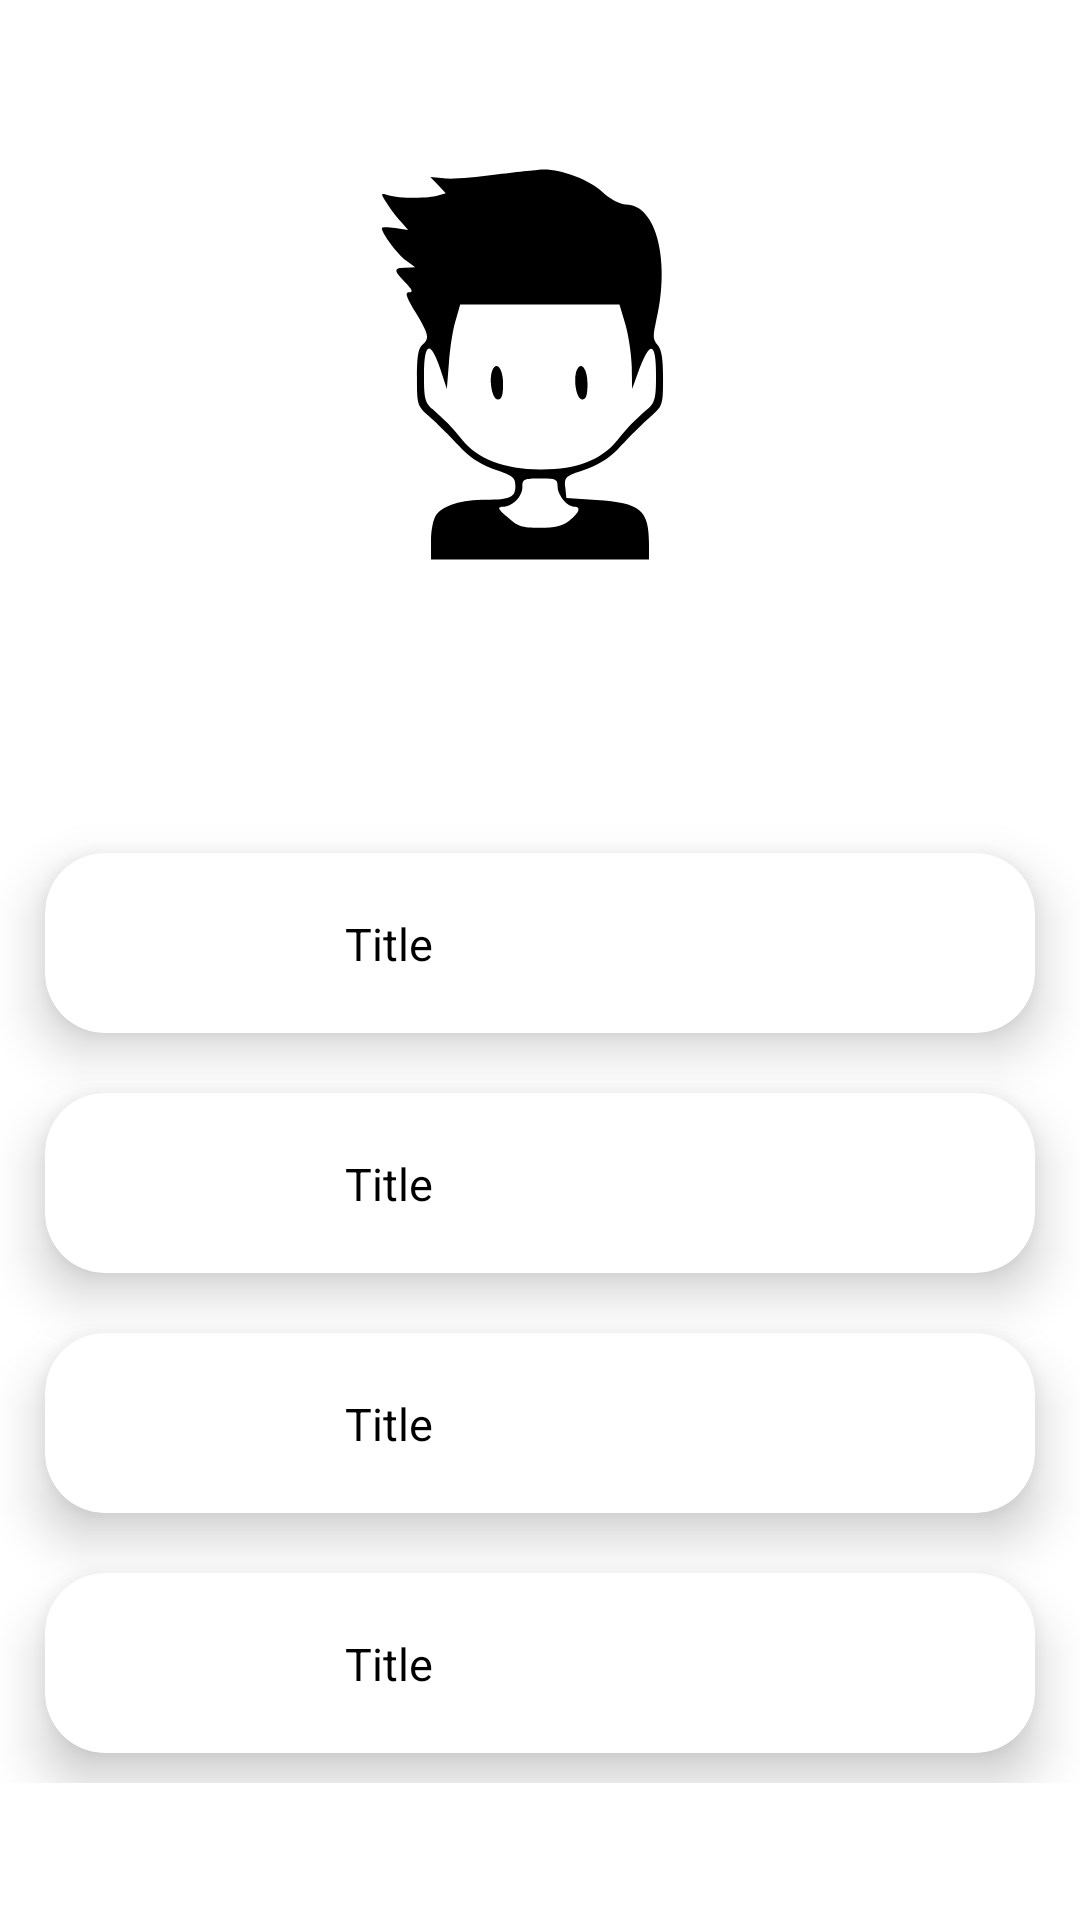

Android layout source for this screen:
<!-- AndroidManifest.xml: application theme Theme.TextScanPro -->
<!-- res/layout/fragment_profile.xml -->
<?xml version="1.0" encoding="utf-8"?>
<androidx.constraintlayout.widget.ConstraintLayout xmlns:android="http://schemas.android.com/apk/res/android"
    xmlns:tools="http://schemas.android.com/tools"
    android:layout_width="match_parent"
    android:layout_height="match_parent"
    xmlns:app="http://schemas.android.com/apk/res-auto">

    <ImageView
        android:layout_width="150sp"
        android:layout_height="150sp"
        android:id="@+id/profilePhoto"
        android:src="@drawable/male"
        android:layout_marginTop="40dp"
        android:contentDescription="@string/profile_photo"
        app:layout_constraintTop_toTopOf="parent"
        app:layout_constraintHorizontal_bias="0.5"
        app:layout_constraintStart_toStartOf="parent"
        app:layout_constraintEnd_toEndOf="parent" />

    <TextView
        android:layout_width="wrap_content"
        android:layout_height="wrap_content"
        android:id="@+id/emailId"
        android:text=""
        android:textColor="@color/black"
        android:layout_marginTop="20dp"
        android:textSize="18sp"
        app:layout_constraintTop_toBottomOf="@id/profilePhoto"
        app:layout_constraintHorizontal_bias="0.5"
        app:layout_constraintStart_toStartOf="parent"
        app:layout_constraintEnd_toEndOf="parent" />

    <ScrollView
        android:layout_width="match_parent"
        android:layout_height="0dp"
        android:layout_marginTop="40dp"
        app:layout_constraintTop_toBottomOf="@+id/emailId"
        app:layout_constraintBottom_toBottomOf="parent">

        <LinearLayout
            android:layout_width="match_parent"
            android:layout_height="wrap_content"
            android:orientation="vertical">

            <include layout="@layout/profile_layout"
                android:id="@+id/changeEmail" />

            <include layout="@layout/profile_layout"
                android:id="@+id/changePasscode"/>

            <include layout="@layout/profile_layout"
                android:id="@+id/changeName"/>

            <include layout="@layout/profile_layout"
                android:id="@+id/logout"/>

            </LinearLayout>

    </ScrollView>

</androidx.constraintlayout.widget.ConstraintLayout>
<!-- res/layout/profile_layout.xml (included above) -->
<?xml version="1.0" encoding="utf-8"?>
<androidx.cardview.widget.CardView
    xmlns:android="http://schemas.android.com/apk/res/android"
    android:layout_width="330sp"
    android:layout_height="wrap_content"
    android:layout_gravity="center_horizontal"
    xmlns:app="http://schemas.android.com/apk/res-auto"
    android:layout_marginHorizontal="15dp"
    android:layout_marginVertical="10dp"
    app:cardCornerRadius="20dp"
    app:cardElevation="10dp">

    <androidx.constraintlayout.widget.ConstraintLayout
        android:layout_width="match_parent"
        android:layout_height="wrap_content">

        <ImageView
            android:layout_width="60dp"
            android:layout_height="60dp"
            android:id="@+id/imageRecycle"
            android:src="@drawable/baseline_person_24"
            android:layout_marginStart="20dp"
            android:padding="10dp"
            android:adjustViewBounds="true"
            android:scaleType="fitXY"
            app:layout_constraintStart_toStartOf="parent"
            app:layout_constraintBottom_toBottomOf="parent"
            app:layout_constraintTop_toTopOf="parent"/>

        <TextView
            android:layout_width="wrap_content"
            android:layout_height="wrap_content"
            android:id="@+id/title"
            android:text="@string/title"
            android:textSize="15sp"
            android:textColor="@color/black"
            android:layout_marginStart="20dp"
            app:layout_constraintStart_toEndOf="@+id/imageRecycle"
            app:layout_constraintTop_toTopOf="parent"
            app:layout_constraintBottom_toBottomOf="parent"/>

    </androidx.constraintlayout.widget.ConstraintLayout>
</androidx.cardview.widget.CardView>
<!-- resources referenced by this layout -->
<resources>
  <color name="black">#FF000000</color>
  <!-- drawable male: vector/xml drawable (drawable, 2093 chars, omitted) -->
  <string name="profile_photo">Profile photo</string>
  <string name="title">Title</string>
  <style name="Theme.TextScanPro" parent="Theme.MaterialComponents.DayNight.NoActionBar">
          
          <item name="colorPrimary">@color/purple_500</item>
          <item name="colorPrimaryVariant">@color/lavender</item>
          <item name="colorOnPrimary">@color/white</item>
          
          <item name="colorSecondary">@color/teal_200</item>
          <item name="colorSecondaryVariant">@color/teal_700</item>
          <item name="colorOnSecondary">@color/black</item>
          
          <item name="android:statusBarColor">?attr/colorPrimaryVariant</item>
          
      </style>
  <color name="purple_500">#FF6200EE</color>
  <color name="lavender">#8692f7</color>
  <color name="white">#FFFFFFFF</color>
  <color name="teal_200">#FF03DAC5</color>
  <color name="teal_700">#FF018786</color>
</resources>
